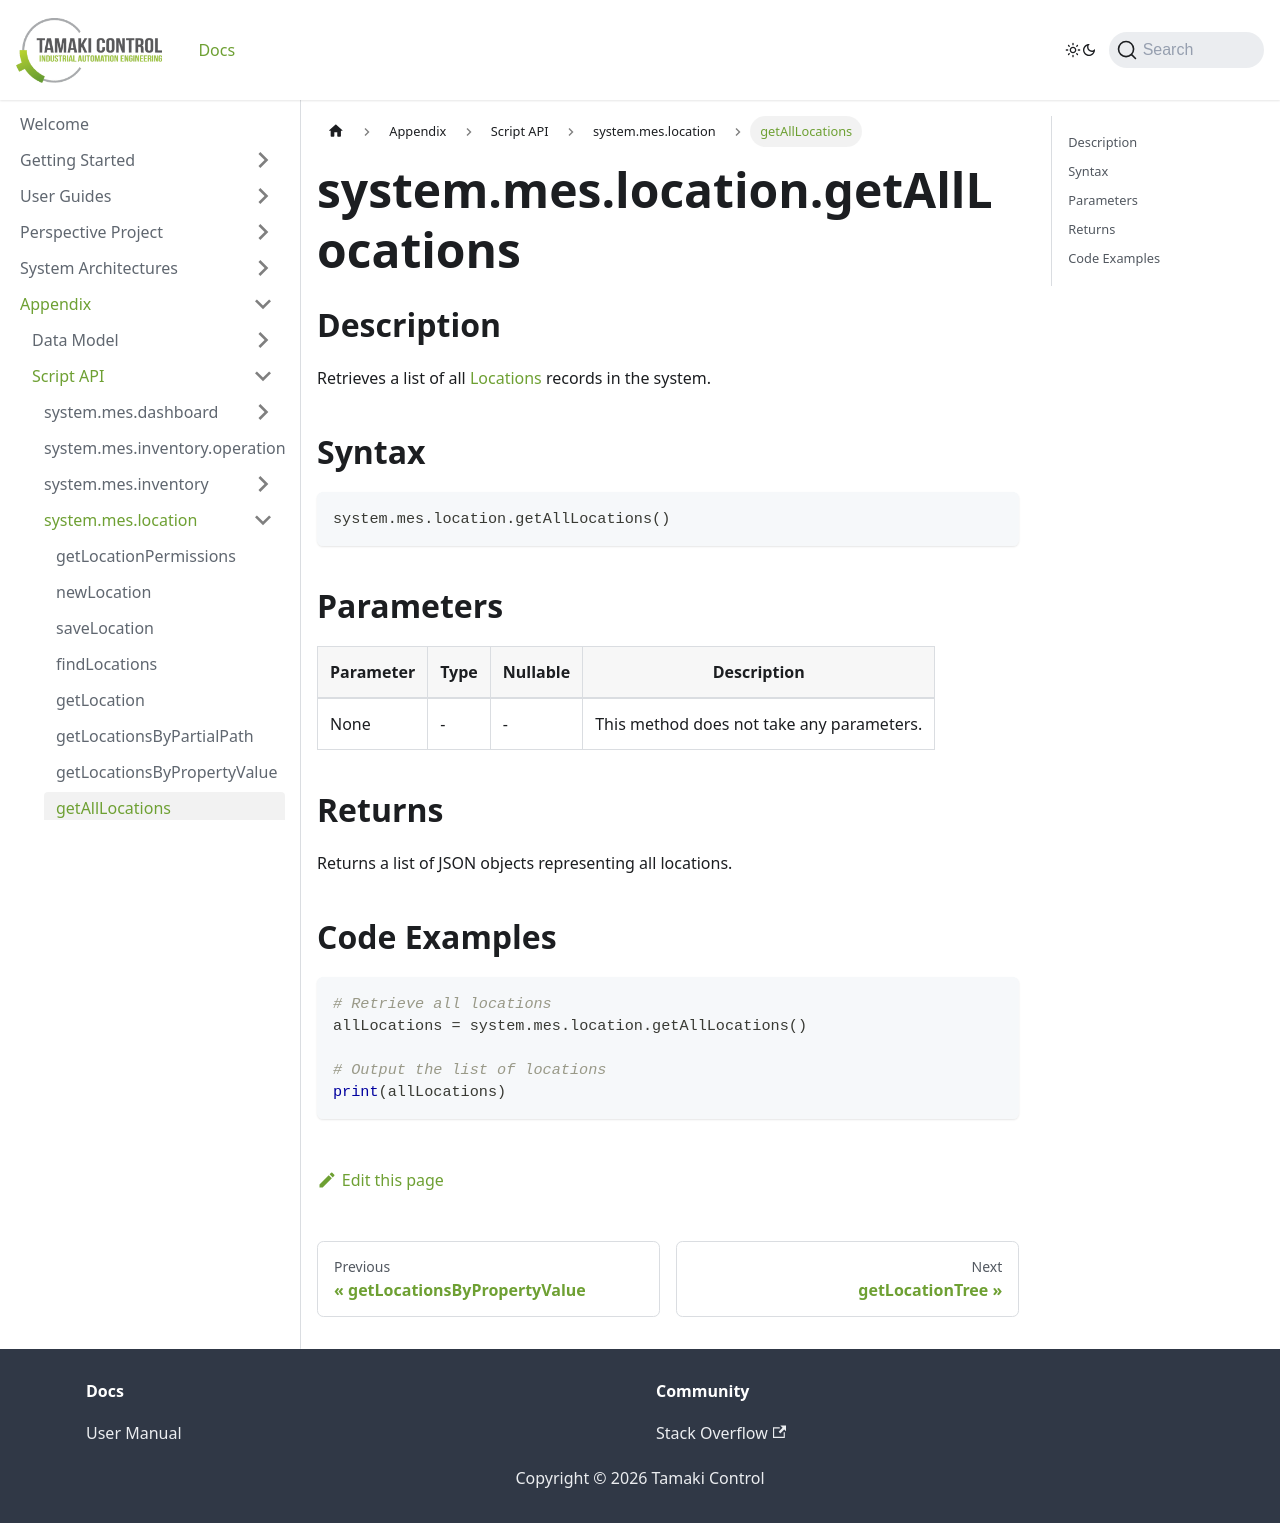

repository: TamakiControl/tamaki-mes-docs · page: docs/appendix/script-api/location-script-api/get-all-locations/index.html · generator: docusaurus

---
sidebar_position: 8
title: "getAllLocations"
description: "Retrieves all locations."
---

# system.mes.location.getAllLocations

## Description

Retrieves a list of all [Locations](../../data-model/location-model/location) records in the system.

## Syntax

```python
system.mes.location.getAllLocations()
```

## Parameters

| Parameter | Type | Nullable | Description                               |
|-----------|------|----------|-------------------------------------------|
| None      | -    | -        | This method does not take any parameters. |

## Returns

Returns a list of JSON objects representing all locations.

## Code Examples

```python
# Retrieve all locations
allLocations = system.mes.location.getAllLocations()

# Output the list of locations
print(allLocations)
```
